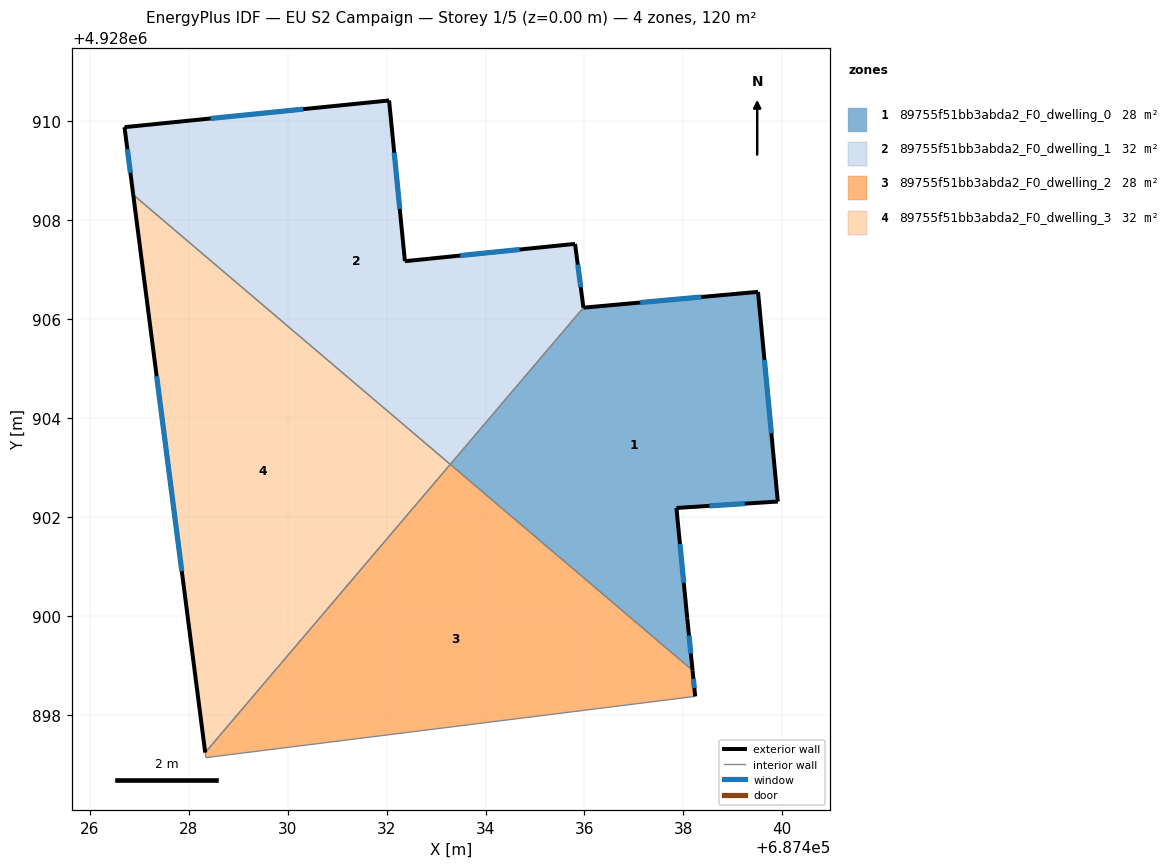
=== STOREY PLAN SPEC (per zone: floor XY polygon, exterior-wall plan segments, windows/doors) ===
zone 1: 89755f51bb3abda2_F0_dwelling_0  (27.6 m²)
  floor: (687438.19, 4928898.90) (687438.08, 4928899.94) (687437.86, 4928902.18) (687439.91, 4928902.31) (687439.51, 4928906.55) (687435.98, 4928906.23) (687433.29, 4928903.07)
  exterior wall: (687437.86, 4928902.18) – (687438.08, 4928899.94)  [2.3 m]
    window: (687437.93, 4928901.45) – (687438.01, 4928900.67)  [0.8 m²]
  exterior wall: (687438.08, 4928899.94) – (687438.19, 4928898.90)  [1.0 m]
    window: (687438.11, 4928899.60) – (687438.15, 4928899.24)  [0.4 m²]
  exterior wall: (687435.98, 4928906.23) – (687439.51, 4928906.55)  [3.5 m]
    window: (687437.13, 4928906.34) – (687438.36, 4928906.45)  [1.3 m²]
  exterior wall: (687439.51, 4928906.55) – (687439.91, 4928902.31)  [4.3 m]
    window: (687439.64, 4928905.17) – (687439.78, 4928903.69)  [1.6 m²]
  exterior wall: (687439.91, 4928902.31) – (687437.86, 4928902.18)  [2.1 m]
    window: (687439.24, 4928902.27) – (687438.53, 4928902.23)  [0.8 m²]
  interior walls: 2
zone 2: 89755f51bb3abda2_F0_dwelling_1  (32.3 m²)
  floor: (687433.29, 4928903.07) (687435.98, 4928906.23) (687435.81, 4928907.52) (687432.37, 4928907.17) (687432.05, 4928910.42) (687426.70, 4928909.88) (687426.88, 4928908.51)
  exterior wall: (687435.81, 4928907.52) – (687435.98, 4928906.23)  [1.3 m]
    window: (687435.87, 4928907.10) – (687435.92, 4928906.65)  [0.5 m²]
  exterior wall: (687426.88, 4928908.51) – (687426.70, 4928909.88)  [1.4 m]
    window: (687426.82, 4928908.96) – (687426.76, 4928909.44)  [0.5 m²]
  exterior wall: (687426.70, 4928909.88) – (687432.05, 4928910.42)  [5.4 m]
    window: (687428.44, 4928910.06) – (687430.31, 4928910.25)  [2.0 m²]
  exterior wall: (687432.05, 4928910.42) – (687432.37, 4928907.17)  [3.3 m]
    window: (687432.15, 4928909.37) – (687432.27, 4928908.23)  [1.2 m²]
  exterior wall: (687432.37, 4928907.17) – (687435.81, 4928907.52)  [3.5 m]
    window: (687433.49, 4928907.29) – (687434.69, 4928907.41)  [1.3 m²]
  interior walls: 2
zone 3: 89755f51bb3abda2_F0_dwelling_2  (27.7 m²)
  floor: (687438.24, 4928898.37) (687438.19, 4928898.90) (687433.29, 4928903.07) (687428.33, 4928897.24) (687428.34, 4928897.13)
  exterior wall: (687438.19, 4928898.90) – (687438.24, 4928898.37)  [0.5 m]
    window: (687438.20, 4928898.73) – (687438.22, 4928898.54)  [0.2 m²]
  interior walls: 4
zone 4: 89755f51bb3abda2_F0_dwelling_3  (32.2 m²)
  floor: (687428.33, 4928897.24) (687433.29, 4928903.07) (687426.88, 4928908.51)
  exterior wall: (687428.33, 4928897.24) – (687426.88, 4928908.51)  [11.4 m]
    window: (687427.86, 4928900.90) – (687427.35, 4928904.85)  [4.2 m²]
  interior walls: 2

=== DERIVED (storey summary) ===
Building: EU S2 Campaign
Storey: 1 of 5  (floor level z = 0.00 m)
Storey gross floor area: 119.9 m²
Zones on this storey: 4
  - 89755f51bb3abda2_F0_dwelling_0: floor 27.6 m²; exterior wall 13.2 m (39.5 m²); 5 window(s) 4.8 m²; WWR 12.2%
  - 89755f51bb3abda2_F0_dwelling_1: floor 32.3 m²; exterior wall 14.8 m (44.3 m²); 5 window(s) 5.4 m²; WWR 12.2%
  - 89755f51bb3abda2_F0_dwelling_2: floor 27.7 m²; exterior wall 0.5 m (1.6 m²); 1 window(s) 0.2 m²; WWR 12.2%
  - 89755f51bb3abda2_F0_dwelling_3: floor 32.2 m²; exterior wall 11.4 m (34.1 m²); 1 window(s) 4.2 m²; WWR 12.2%
Zone adjacency (shared interzone walls):
  - 89755f51bb3abda2_F0_dwelling_0 ↔ 89755f51bb3abda2_F0_dwelling_1
  - 89755f51bb3abda2_F0_dwelling_0 ↔ 89755f51bb3abda2_F0_dwelling_2
  - 89755f51bb3abda2_F0_dwelling_1 ↔ 89755f51bb3abda2_F0_dwelling_3
  - 89755f51bb3abda2_F0_dwelling_2 ↔ 89755f51bb3abda2_F0_dwelling_3